Dataset: cropped_belgiumts (GitHub, Yimeng000/ITCS352_DL_Project). Classes: blue circles, diamonds, forbidden, rectangles down, rectangles up, red blue circles, red circles, reversed triangle, squares, triangles.

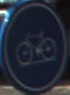
Label: blue circles

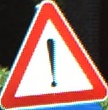
Label: triangles

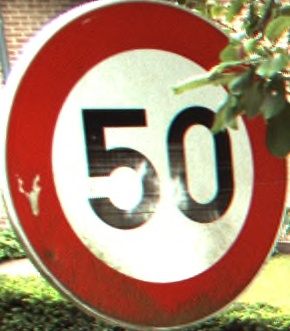
Label: red circles

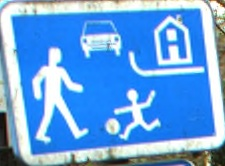
Label: rectangles down

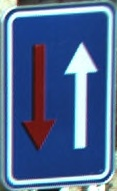
Label: rectangles up

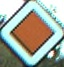
Label: diamonds
